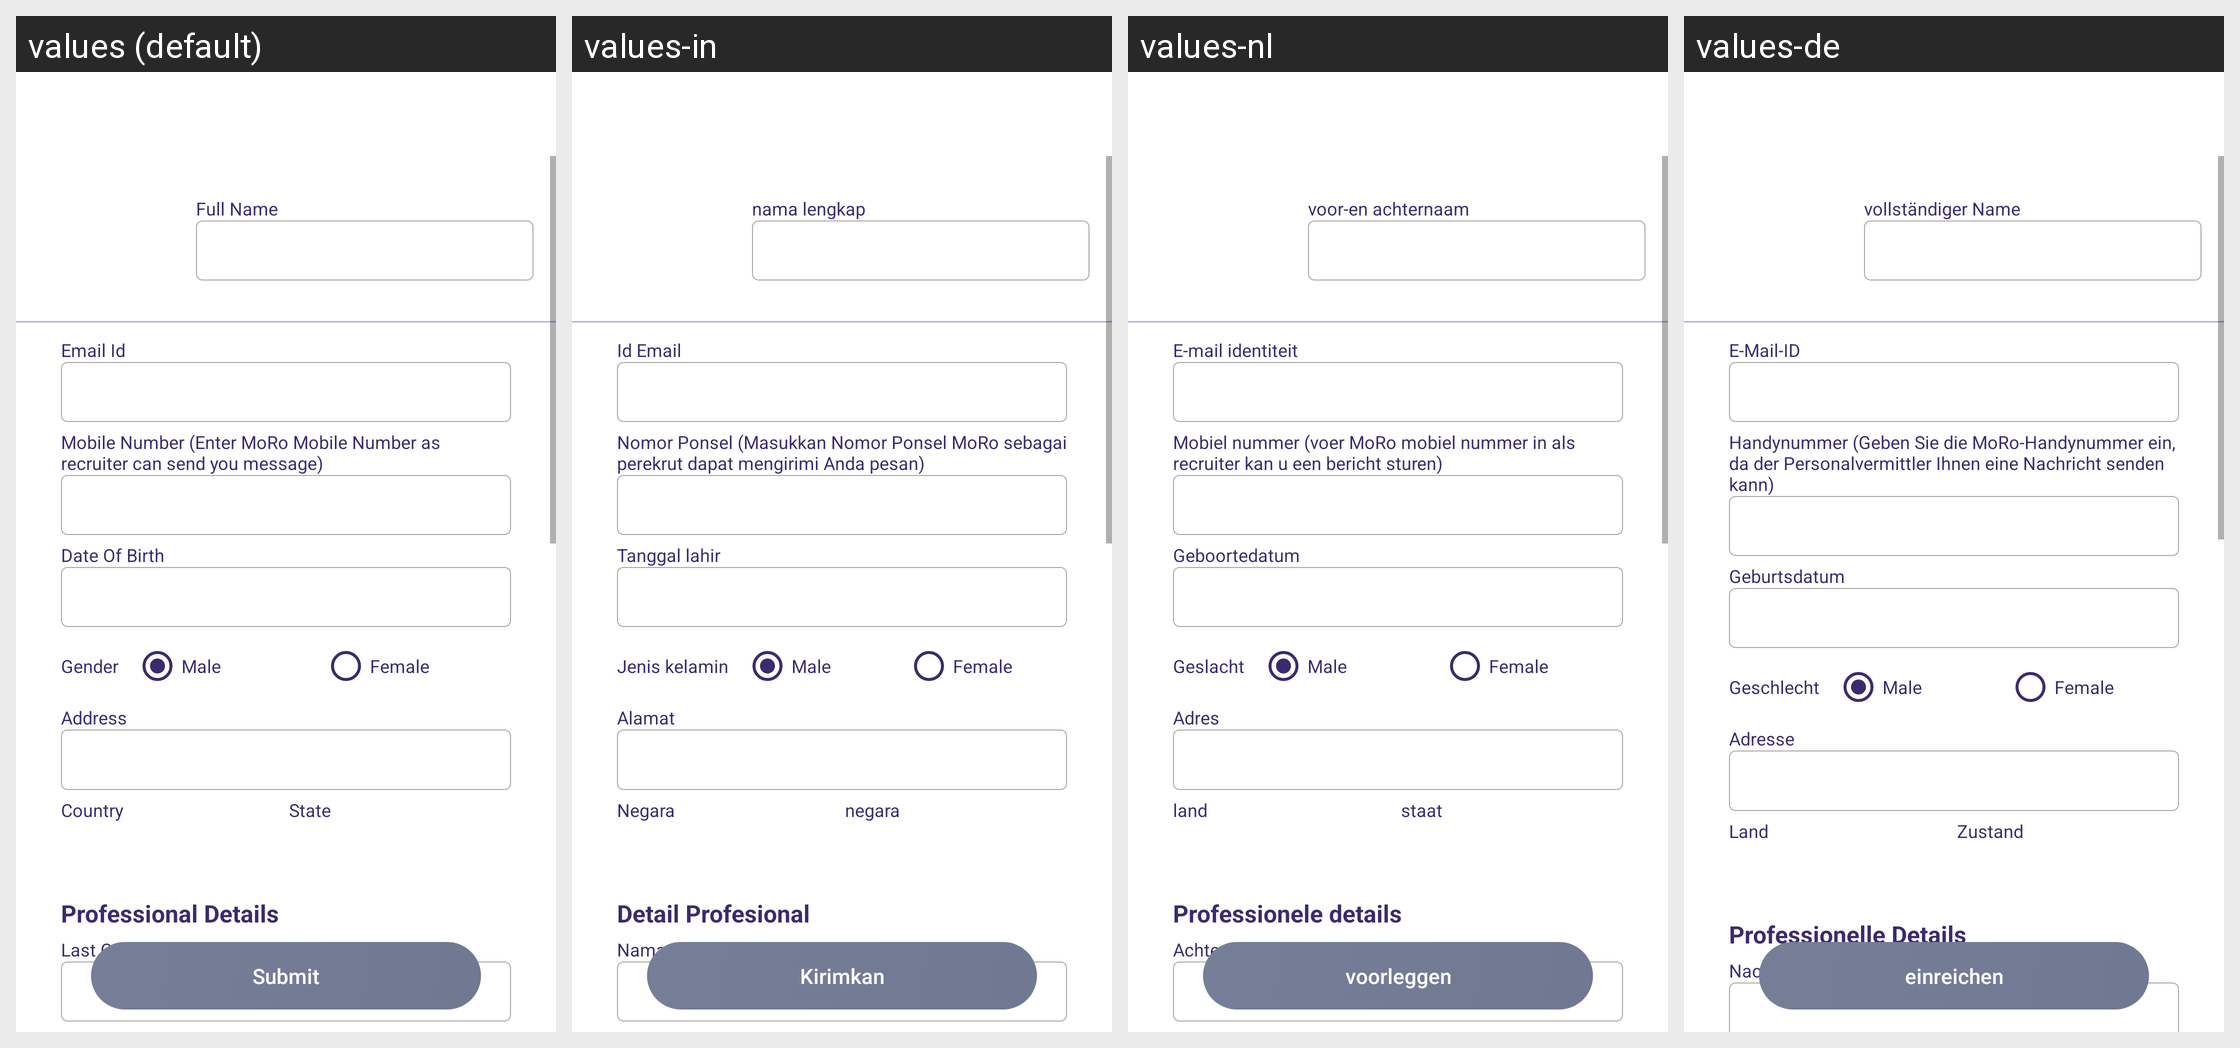

The same Android screen rendered under several of its app's locales, left to right. List the strings drawn on it with the default value and each locale's translation.
Android screen res/layout/activity_employee_edit_profile.xml rendered under 4 locales, left to right: values (default), values-in, values-nl, values-de. Device: Nexus 5 (rendered at 1080×1920; each locale shown at half size, 540×960, under a caption strip naming it); theme AppTheme.
Other locales in the repository, not shown: values-ca, values-es, values-fr, values-it, values-ru, values-uk.
Strings drawn on this screen, with the default value and each locale's value (text and hints the layout hard-codes, and strings that could not be matched under every locale, appear in the picture but are not listed):

Full_Name
  values: Full Name
  values-in: nama lengkap
  values-nl: voor-en achternaam
  values-de: vollständiger Name

Email_Id
  values: Email Id
  values-in: Id Email
  values-nl: E-mail identiteit
  values-de: E-Mail-ID

mogo_number
  values: Mobile Number (Enter MoRo Mobile Number as recruiter can send you message)
  values-in: Nomor Ponsel (Masukkan Nomor Ponsel MoRo sebagai perekrut dapat mengirimi Anda pesan)
  values-nl: Mobiel nummer (voer MoRo mobiel nummer in als recruiter kan u een bericht sturen)
  values-de: Handynummer (Geben Sie die MoRo-Handynummer ein, da der Personalvermittler Ihnen eine Nachricht senden kann)

dob
  values: Date Of Birth
  values-in: Tanggal lahir
  values-nl: Geboortedatum
  values-de: Geburtsdatum

gender
  values: Gender
  values-in: Jenis kelamin
  values-nl: Geslacht
  values-de: Geschlecht

Address
  values: Address
  values-in: Alamat
  values-nl: Adres
  values-de: Adresse

country
  values: Country
  values-in: Negara
  values-nl: land
  values-de: Land

state
  values: State
  values-in: negara
  values-nl: staat
  values-de: Zustand

professional_details
  values: Professional Details
  values-in: Detail Profesional
  values-nl: Professionele details
  values-de: Professionelle Details

Last_Company_Name
  values: Last Company Name
  values-in: Nama Perusahaan Terakhir
  values-nl: Achternaam bedrijf
  values-de: Nachname der Firma

submit
  values: Submit
  values-in: Kirimkan
  values-nl: voorleggen
  values-de: einreichen
